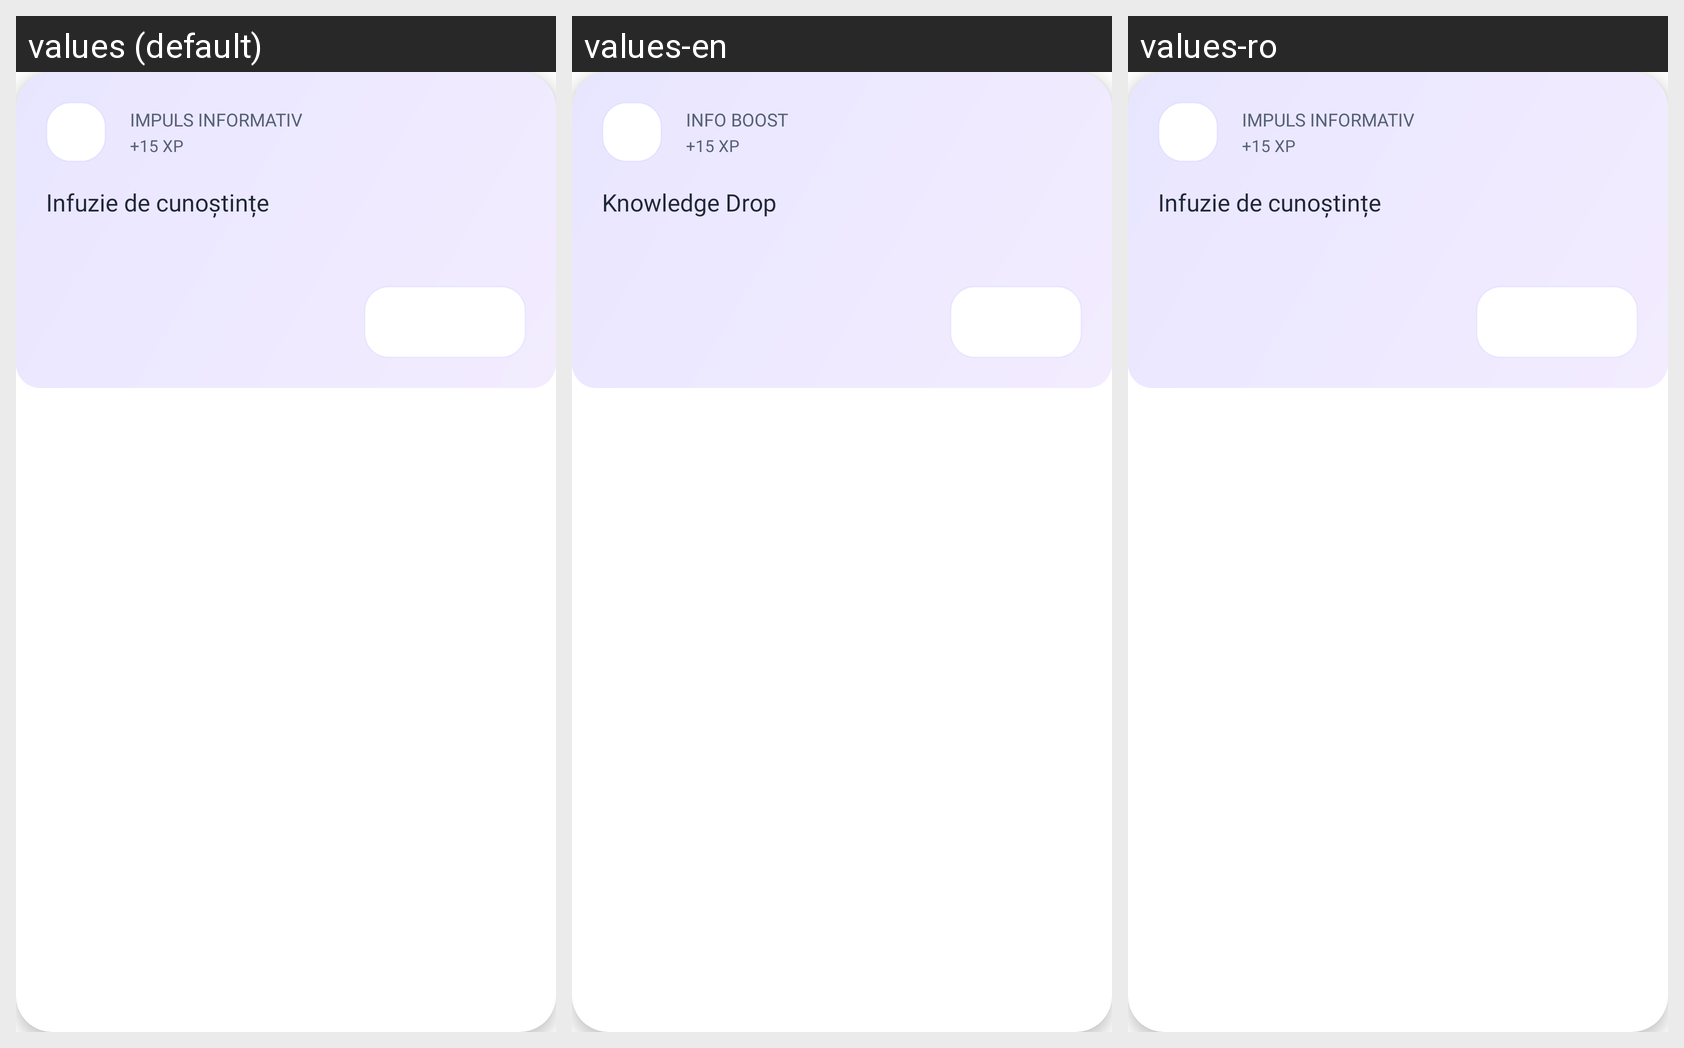

The same Android screen rendered under several of its app's locales, left to right. List the strings drawn on it with the default value and each locale's translation.
Android screen res/layout/info_card_task.xml rendered under 3 locales, left to right: values (default), values-en, values-ro. Device: Nexus 5 (rendered at 1080×1920; each locale shown at half size, 540×960, under a caption strip naming it); theme Theme.MaterialComponents.DayNight.NoActionBar.
Strings drawn on this screen, with the default value and each locale's value (text and hints the layout hard-codes, and strings that could not be matched under every locale, appear in the picture but are not listed):

task_type_info_card_label
  values: Impuls informativ
  values-en: Info boost
  values-ro: Impuls informativ

task_reward_info_card
  values: +15 XP
  values-en: +15 XP
  values-ro: +15 XP

info_card_default_title
  values: Infuzie de cunoștințe
  values-en: Knowledge Drop
  values-ro: Infuzie de cunoștințe
